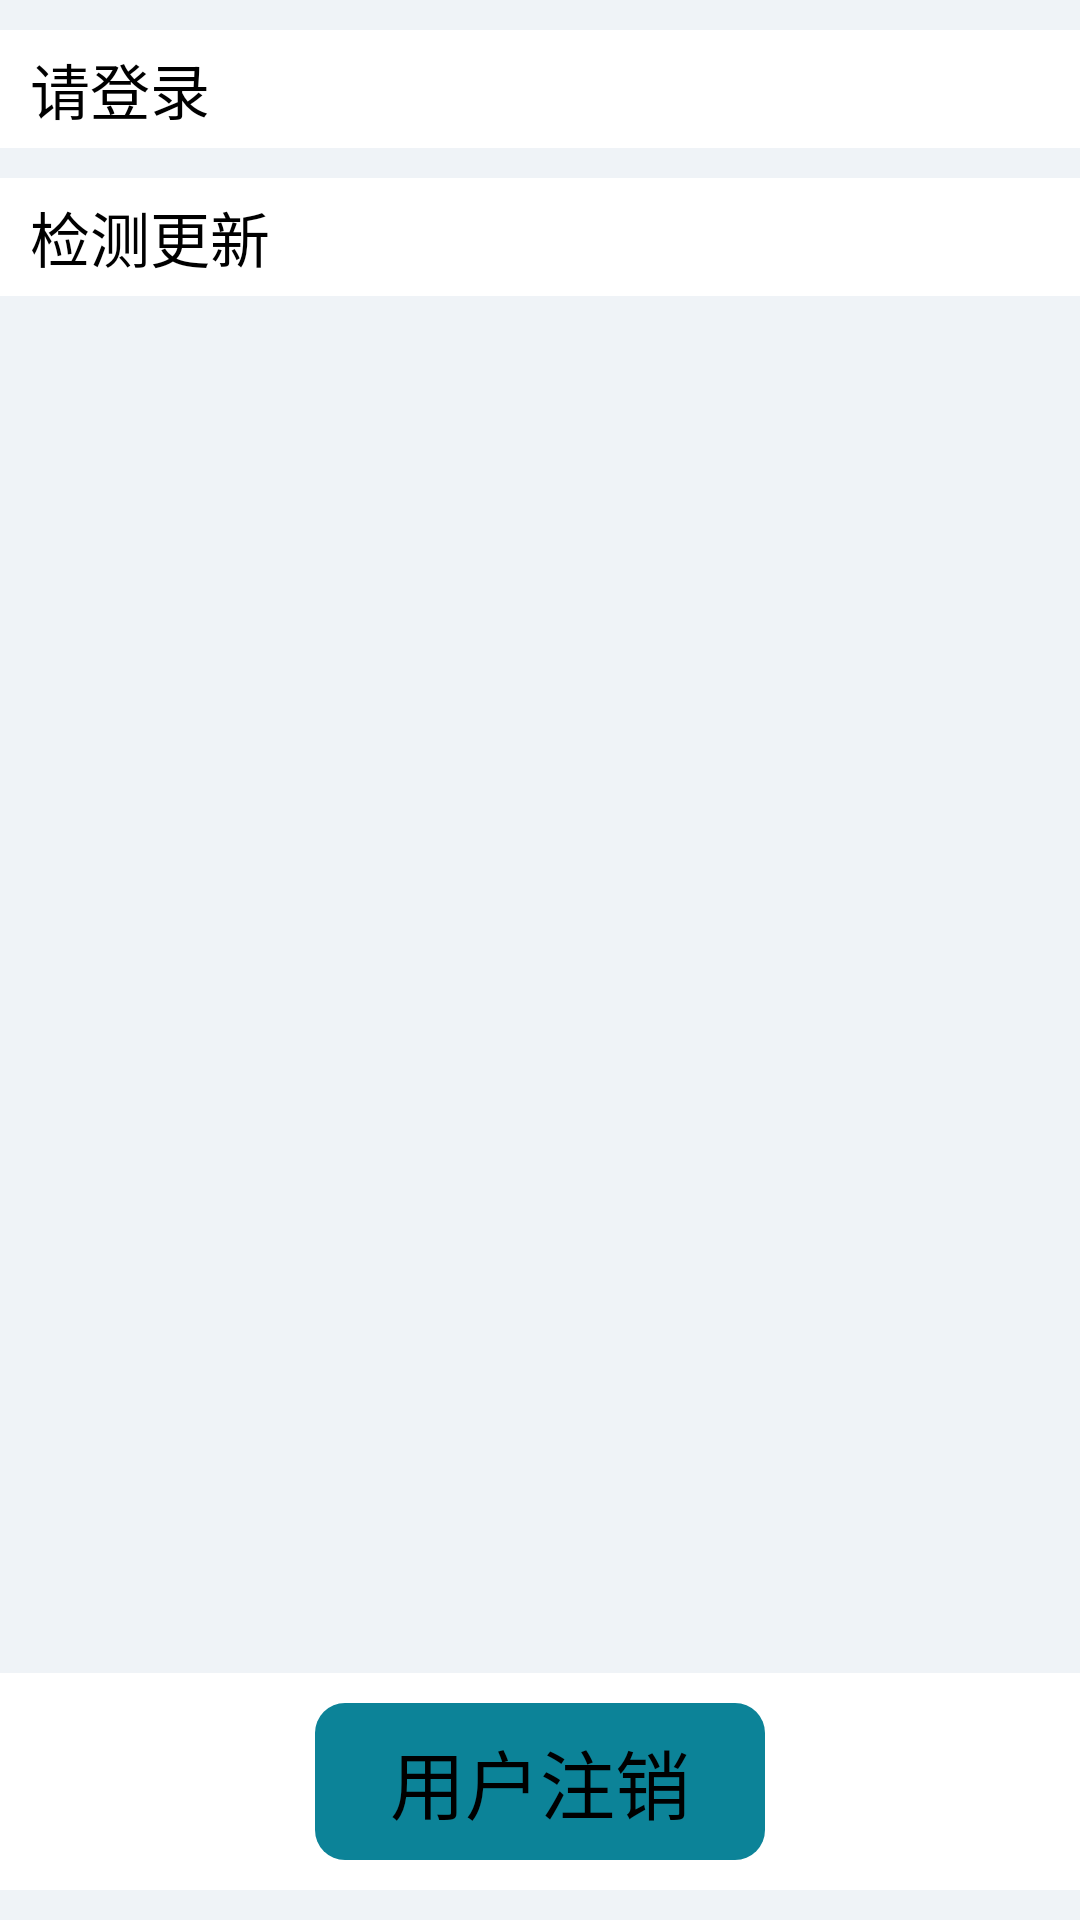

Write the Android layout XML for this screen, with the resource values it uses.
<!-- AndroidManifest.xml: application theme DefaultStyle -->
<!-- res/layout/fragment_settings.xml -->
<?xml version="1.0" encoding="utf-8"?>
<RelativeLayout xmlns:android="http://schemas.android.com/apk/res/android"
    android:layout_width="match_parent"
    android:layout_height="match_parent"
    android:background="@color/light_gray" >

    <LinearLayout
        android:id="@+id/settings_login_linearlayou"
        android:layout_width="match_parent"
        android:layout_height="wrap_content"
        android:background="@color/light_gray"
        android:orientation="vertical" >

        <RelativeLayout
            android:id="@+id/settings_login_layout"
            android:layout_width="match_parent"
            android:layout_height="wrap_content"
            android:layout_gravity="center_vertical"
            android:layout_marginTop="10dp"
            android:background="@color/white" >

            <TextView
                android:id="@+id/settings_login_textView"
                android:layout_width="wrap_content"
                android:layout_height="wrap_content"
                android:layout_alignParentLeft="true"
                android:layout_marginBottom="5dp"
                android:layout_marginLeft="10dp"
                android:layout_marginTop="5dp"
                android:text="请登录"
                android:textSize="20sp" />

            <ImageView
                android:id="@+id/settings_login_arrow_imageview"
                android:layout_width="wrap_content"
                android:layout_height="wrap_content"
                android:layout_alignParentRight="true"
                android:background="@drawable/ic_action_next_item" />
        </RelativeLayout>
    </LinearLayout>
    <LinearLayout
        android:layout_below="@id/settings_login_linearlayou"
        android:layout_width="match_parent"
        android:layout_height="wrap_content"
        android:background="@color/light_gray"
        android:orientation="vertical" >

        <RelativeLayout
            android:id="@+id/settings_checkupdate_linearlayout"
            android:layout_width="match_parent"
            android:layout_height="wrap_content"
            android:layout_gravity="center_vertical"
            android:layout_marginTop="10dp"
            android:background="@color/white" >

            <TextView
                android:layout_width="wrap_content"
                android:layout_height="wrap_content"
                android:layout_alignParentLeft="true"
                android:layout_marginBottom="5dp"
                android:layout_marginLeft="10dp"
                android:layout_marginTop="5dp"
                android:text="检测更新"
                android:textSize="20sp" />

            <ImageView
                android:layout_width="wrap_content"
                android:layout_height="wrap_content"
                android:layout_alignParentRight="true"
                android:background="@drawable/ic_action_next_item" />
        </RelativeLayout>
    </LinearLayout>

    <LinearLayout
        android:id="@+id/logout_layout"
        android:layout_width="match_parent"
        android:layout_height="wrap_content"
        android:layout_alignParentBottom="true"
        android:layout_marginBottom="10dp"
        android:background="@color/car_detail_front"
        android:gravity="center" >

        <Button
            android:id="@+id/logout_button"
            android:layout_width="wrap_content"
            android:layout_height="wrap_content"
            android:layout_marginBottom="10dp"
            android:layout_marginTop="10dp"
            android:background="@drawable/beginbuycar_btn_style"
            android:paddingBottom="8dp"
            android:paddingLeft="25dp"
            android:paddingRight="25dp"
            android:paddingTop="8dp"
            android:text="用户注销"
            android:textSize="25sp" />
    </LinearLayout>

</RelativeLayout>
<!-- resources referenced by this layout -->
<resources>
  <color name="car_detail_front">#ffffff</color>
  <color name="light_gray">#EFF3F7</color>
  <color name="white">#ffffff</color>
  <!-- drawable beginbuycar_btn_style (drawable) -->
  <?xml version="1.0" encoding="utf-8"?>
    
  <selector xmlns:android="http://schemas.android.com/apk/res/android">  
        
      <item android:state_pressed="true">  
          <shape>  
                 
              <solid android:color="#e79429" />  
                
              <corners android:radius="10dp" />  
          </shape>  
      </item>  
        
      <item>  
          <shape>  
              <solid android:color="#0c8398" />  
              <corners android:radius="10dp" />  
          </shape>  
      </item>  
  </selector>
</resources>
